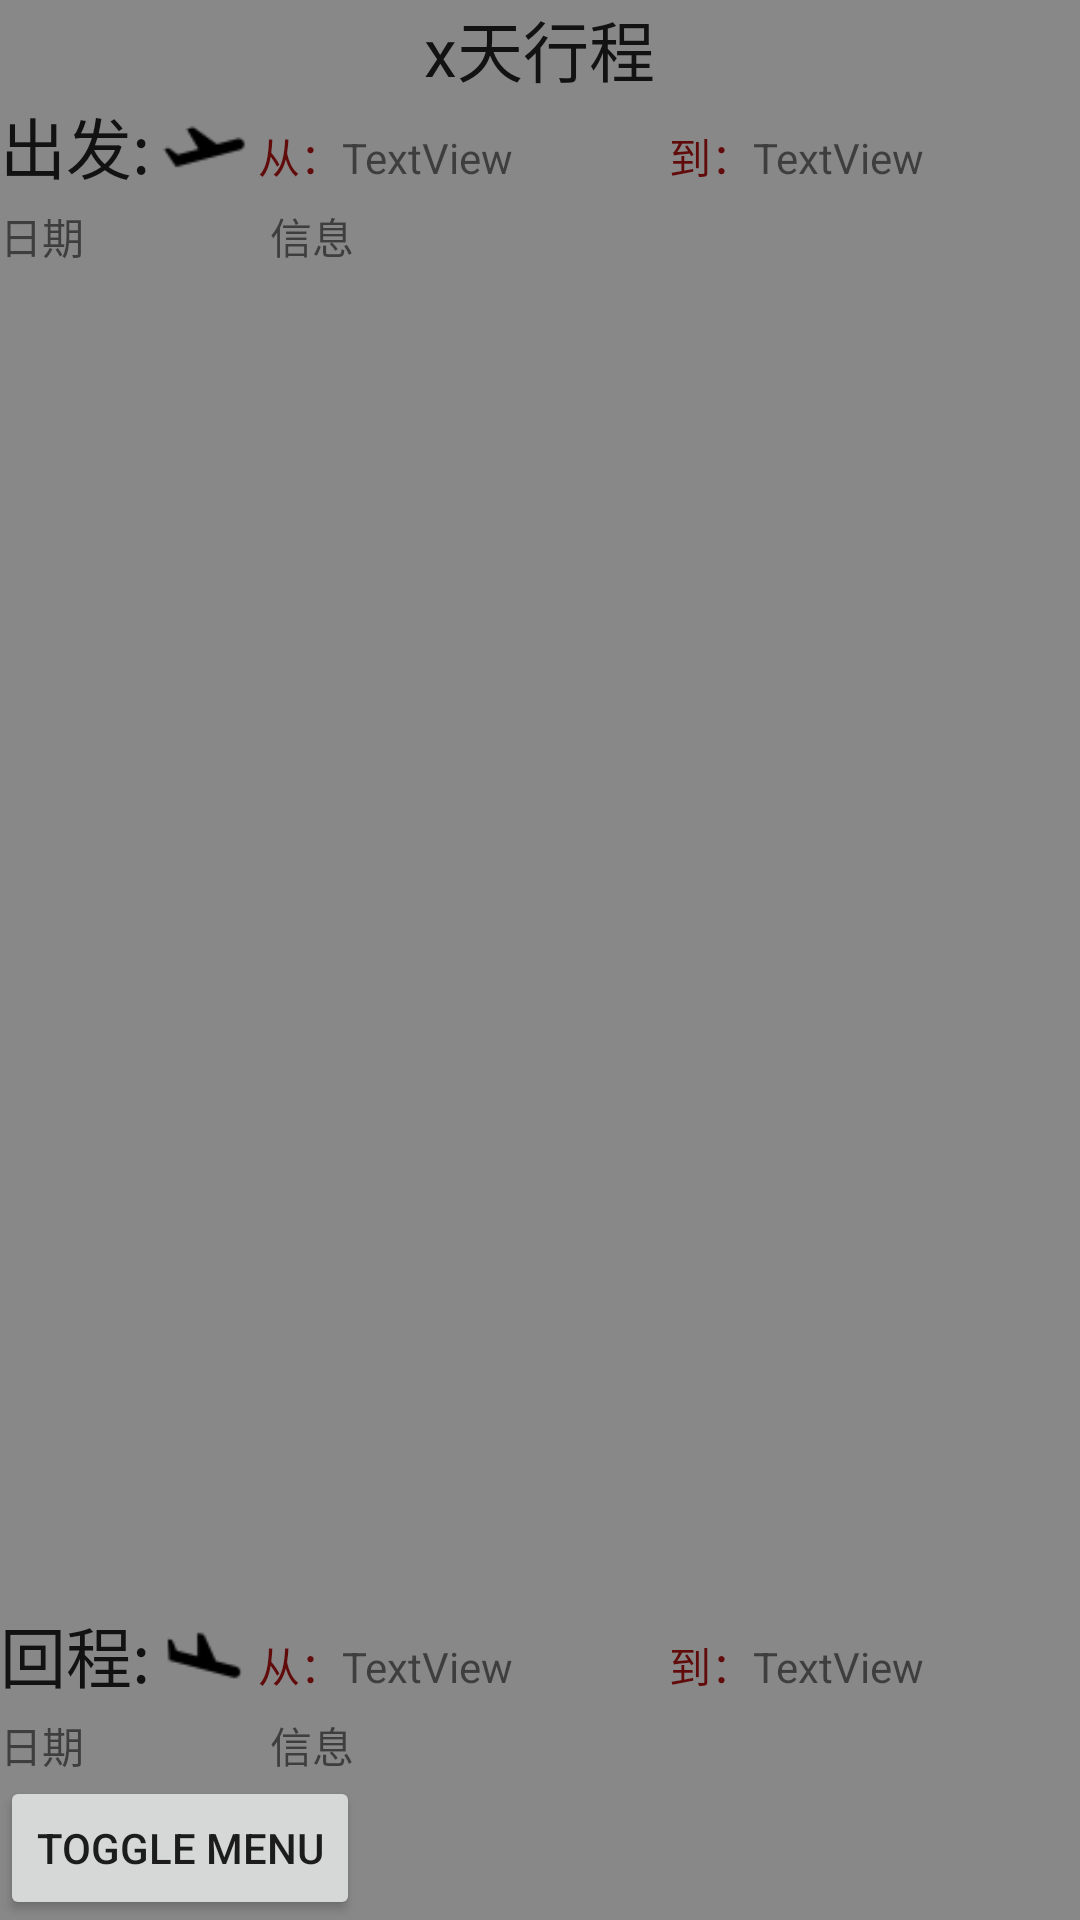

This screen was rendered from an Android layout file. Write that file and the resources it references.
<!-- AndroidManifest.xml: application theme AppTheme -->
<!-- res/layout/test.xml -->
<?xml version="1.0" encoding="utf-8"?>
<LinearLayout
        xmlns:android="http://schemas.android.com/apk/res/android"
        android:layout_width="300dp"
        android:layout_height="match_parent"
        android:background="#888888"
        android:orientation="vertical" >

        <TableLayout
            android:layout_width="match_parent"
            android:layout_height="match_parent" >

            <LinearLayout
                android:layout_width="wrap_content"
                android:layout_height="wrap_content"
                android:orientation="vertical" >

                <TextView
                    android:id="@+id/textView1"
                    android:layout_width="wrap_content"
                    android:layout_height="wrap_content"
                    android:layout_gravity="center"
                    android:text="x天行程"
                    android:textAppearance="?android:attr/textAppearanceLarge" />
            </LinearLayout>

            <LinearLayout
                android:layout_width="wrap_content"
                android:layout_height="wrap_content"
                android:orientation="vertical" >

                <LinearLayout
                    android:layout_width="match_parent"
                    android:layout_height="wrap_content"
                    android:orientation="horizontal" >

                    <TextView
                        android:id="@+id/textView2"
                        android:layout_width="wrap_content"
                        android:layout_height="wrap_content"
                        android:text="出发:"
                        android:textAppearance="?android:attr/textAppearanceLarge" />

                    <ImageView
                        android:id="@+id/imageView3"
                        android:layout_width="36dp"
                        android:layout_height="36dp"
                        android:src="@drawable/d_flight" />

                    <TextView
                        android:id="@+id/textView9"
                        android:layout_width="wrap_content"
                        android:layout_height="wrap_content"
                        android:text="从："
                        android:textColor="@color/dark_red" />

                    <TextView
                        android:id="@+id/scheduleFromCity"
                        android:layout_width="wrap_content"
                        android:layout_height="wrap_content"
                        android:layout_weight="1"
                        android:text="TextView" 
                        />

                    <TextView
                        android:id="@+id/textView11"
                        android:layout_width="wrap_content"
                        android:layout_height="wrap_content"
                        android:text="到："
                        android:textColor="@color/dark_red" />

                    <TextView
                        android:id="@+id/scheduleToCity"
                        android:layout_width="wrap_content"
                        android:layout_height="wrap_content"
                        android:layout_weight="1"
                        android:text="TextView" />
                </LinearLayout>

                <LinearLayout
                    android:layout_width="match_parent"
                    android:layout_height="match_parent" >

                    <TextView
                        android:id="@+id/scheduleDate"
                        android:layout_width="match_parent"
                        android:layout_height="wrap_content"
                        android:layout_weight="3"
                        android:text="日期 " />

                    <TextView
                        android:id="@+id/scheduleFlightInfo"
                        android:layout_width="match_parent"
                        android:layout_height="wrap_content"
                        android:layout_weight="1"
                        android:text="信息" />
                </LinearLayout>
            </LinearLayout>

            <LinearLayout
                android:layout_width="wrap_content"
                android:layout_height="wrap_content"
                android:layout_weight="0.08"
                android:orientation="vertical" >

                <ListView
                    android:id="@+id/hotelListViewFromDB"
                    android:layout_width="match_parent"
                    android:layout_height="match_parent" >
                </ListView>
            </LinearLayout>

            <LinearLayout
                android:layout_width="wrap_content"
                android:layout_height="wrap_content"
                android:orientation="vertical" >

                <LinearLayout
                    android:layout_width="match_parent"
                    android:layout_height="wrap_content"
                    android:orientation="horizontal" >

                    <TextView
                        android:id="@+id/textView212"
                        android:layout_width="wrap_content"
                        android:layout_height="wrap_content"
                        android:text="回程:"
                        android:textAppearance="?android:attr/textAppearanceLarge" />

                    <ImageView
                        android:id="@+id/imageView313"
                        android:layout_width="36dp"
                        android:layout_height="36dp"
                        android:src="@drawable/a_flight" />

                    <TextView
                        android:id="@+id/textView91"
                        android:layout_width="wrap_content"
                        android:layout_height="wrap_content"
                        android:text="从："
                        android:textColor="@color/dark_red" />

                    <TextView
                        android:id="@+id/scheduleFromCityBACK"
                        android:layout_width="wrap_content"
                        android:layout_height="wrap_content"
                        android:layout_weight="1"
                        android:text="TextView" />

                    <TextView
                        android:id="@+id/textView111"
                        android:layout_width="wrap_content"
                        android:layout_height="wrap_content"
                        android:text="到："
                        android:textColor="@color/dark_red" />

                    <TextView
                        android:id="@+id/scheduleToCityBACK"
                        android:layout_width="wrap_content"
                        android:layout_height="wrap_content"
                        android:layout_weight="1"
                        android:text="TextView" />
                </LinearLayout>

                <LinearLayout
                    android:layout_width="match_parent"
                    android:layout_height="match_parent" >

                    <TextView
                        android:id="@+id/scheduleDateBACK"
                        android:layout_width="match_parent"
                        android:layout_height="wrap_content"
                        android:layout_weight="3"
                        android:text="日期 " />

                    <TextView
                        android:id="@+id/scheduleFlightInfoBACK"
                        android:layout_width="match_parent"
                        android:layout_height="wrap_content"
                        android:layout_weight="1"
                        android:text="信息" />
                </LinearLayout>
            </LinearLayout>

            <TableRow
                android:id="@+id/tableRow1"
                android:layout_width="wrap_content"
                android:layout_height="wrap_content" >

                <Button
                    android:layout_width="wrap_content"
                    android:layout_height="wrap_content"
                    android:onClick="toggleMenu"
                    android:text="Toggle Menu" />
                
            </TableRow>
        </TableLayout>
    </LinearLayout>
<!-- resources referenced by this layout -->
<resources>
  <color name="dark_red">#610B0B</color>
  <!-- drawable a_flight: png bitmap (drawable-ldpi, 3259 bytes) -->
  <!-- drawable d_flight: png bitmap (drawable-ldpi, 3229 bytes) -->
  <style name="AppTheme" parent="AppBaseTheme">
          
      </style>
  <style name="AppBaseTheme" parent="Theme.AppCompat.Light">
          
      </style>
</resources>
